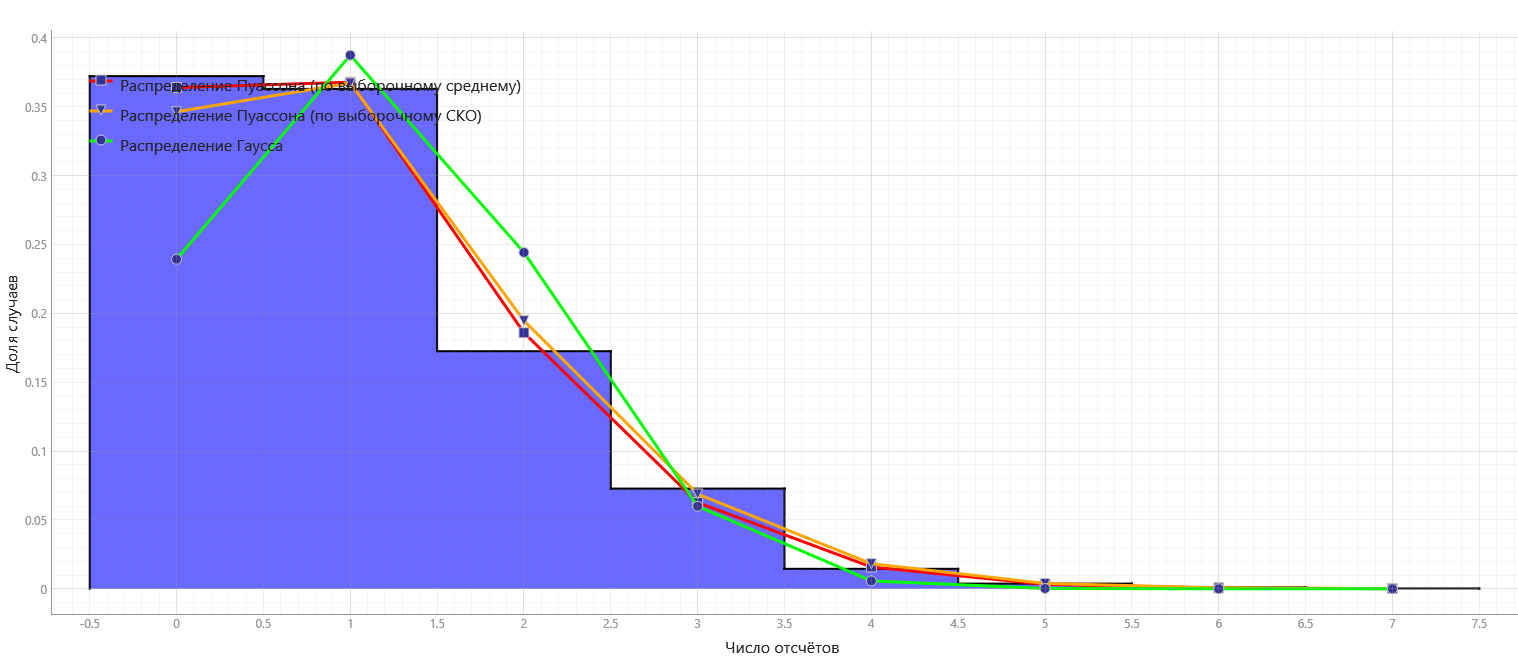

Data behind this chart, as committed beside it:
x0000, y0000, Распределение Пуассона (по выборочному с…, Распределение Пуассона (по выборочному с…, Распределение Пуассона (по выборочному С…, Распределение Пуассона (по выборочному С…, Распределение Гаусса_x, Распределение Гаусса_y
-0.5, 0.3723, 0., 0.3639, 0., 0.3464, 0., 0.2393
0.5, 0.363, 1., 0.3679, 1., 0.3672, 1., 0.3874
1.5, 0.1725, 2., 0.1859, 2., 0.1947, 2., 0.2442
2.5, 0.07275, 3., 0.06263, 3., 0.06879, 3., 0.05994
3.5, 0.0145, 4., 0.01583, 4., 0.01823, 4., 0.005727
4.5, 0.00375, 5., 0.003199, 5., 0.003866, 5., 0.0002131
5.5, 0.001, 6., 0.000539, 6., 0.000683, 6., 0.000003087
6.5, 0.00025, 7., 0.00007782, 7., 0.0001034, 7., 0.0000000174
7.5, , , , , , , 
